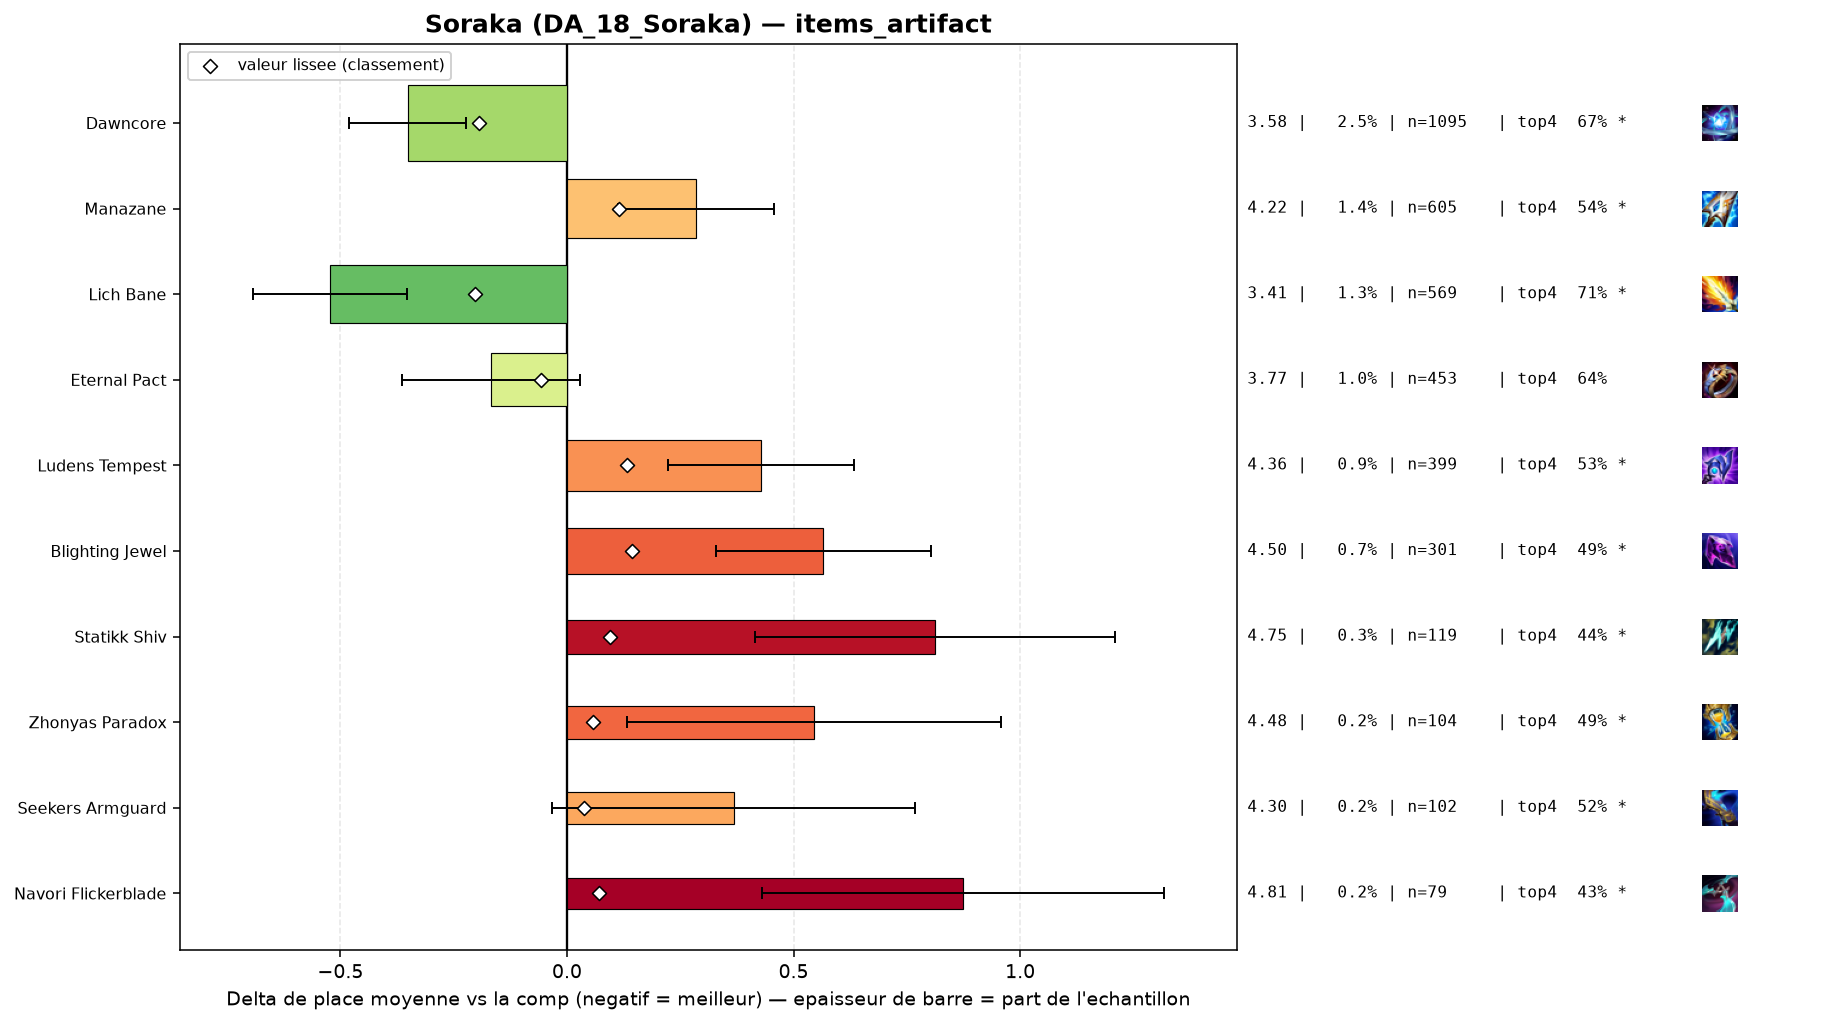

The file beside this chart, header and first rows:
group, label, n, share, avg_place, shrunk_avg, score, d_avg, d_avg_pess, impact, d_top4, win, top2, top4, sd, z, p, significant
populaire, Lich Bane, 569, 0.01279, 3.413, 3.732, -0.204, -0.523, -0.353, 0.0026, 0.104, 0.2232, 0.4148, 0.7118, 2.058, -6.02, 0.0, True
populaire, Dawncore, 1095, 0.02461, 3.584, 3.742, -0.194, -0.351, -0.222, 0.0048, 0.0635, 0.2146, 0.3918, 0.6712, 2.15, -5.34, 0.0, True
populaire, Eternal Pact, 453, 0.01018, 3.768, 3.879, -0.057, -0.168, 0.0, 0.0006, 0.028, 0.1722, 0.3598, 0.6358, 2.123, -1.67, 0.09477, False
, Gamblers Blade, 52, 0.001169, 4.462, 3.965, 0.029, 0.526, 0.0, -0.0, -0.1462, 0.1154, 0.3077, 0.4615, 2.308, 1.64, 0.1005, False
, Wits End, 42, 0.000944, 4.643, 3.968, 0.032, 0.707, 0.103, -0.0, -0.1078, 0.0476, 0.1429, 0.5, 1.998, 2.29, 0.02187, True
, Artifact Talisman Of Ascension, 47, 0.001056, 4.617, 3.97, 0.034, 0.681, 0.101, -0.0, -0.0971, 0.0851, 0.1702, 0.5106, 2.027, 2.3, 0.02128, True
populaire, Seekers Armguard, 102, 0.002293, 4.304, 3.974, 0.038, 0.368, 0.0, -0.0001, -0.0882, 0.1275, 0.2157, 0.5196, 2.062, 1.8, 0.07164, True
, Infinity Force, 43, 0.0009665, 4.791, 3.975, 0.039, 0.855, 0.199, -0.0, -0.1659, 0.093, 0.186, 0.4419, 2.195, 2.55, 0.01067, True
populaire, Zhonyas Paradox, 104, 0.002338, 4.481, 3.993, 0.057, 0.545, 0.132, -0.0001, -0.1174, 0.1154, 0.2115, 0.4904, 2.148, 2.58, 0.00975, True
populaire, Navori Flickerblade, 79, 0.001776, 4.81, 4.007, 0.071, 0.874, 0.431, -0.0001, -0.1774, 0.0506, 0.1519, 0.4304, 2.007, 3.87, 0.00011, True
populaire, Statikk Shiv, 119, 0.002675, 4.748, 4.032, 0.096, 0.812, 0.416, -0.0003, -0.1708, 0.1092, 0.2185, 0.437, 2.205, 4.01, 6e-05, True
populaire, Manazane, 605, 0.0136, 4.22, 4.051, 0.115, 0.284, 0.112, -0.0016, -0.0656, 0.1355, 0.2595, 0.5421, 2.151, 3.23, 0.00125, True
populaire, Ludens Tempest, 399, 0.008968, 4.363, 4.068, 0.132, 0.428, 0.223, -0.0012, -0.0764, 0.0852, 0.2306, 0.5313, 2.079, 4.09, 4e-05, True
populaire, Blighting Jewel, 301, 0.006765, 4.502, 4.079, 0.143, 0.566, 0.329, -0.001, -0.1161, 0.0764, 0.2193, 0.4917, 2.094, 4.67, 0.0, True
